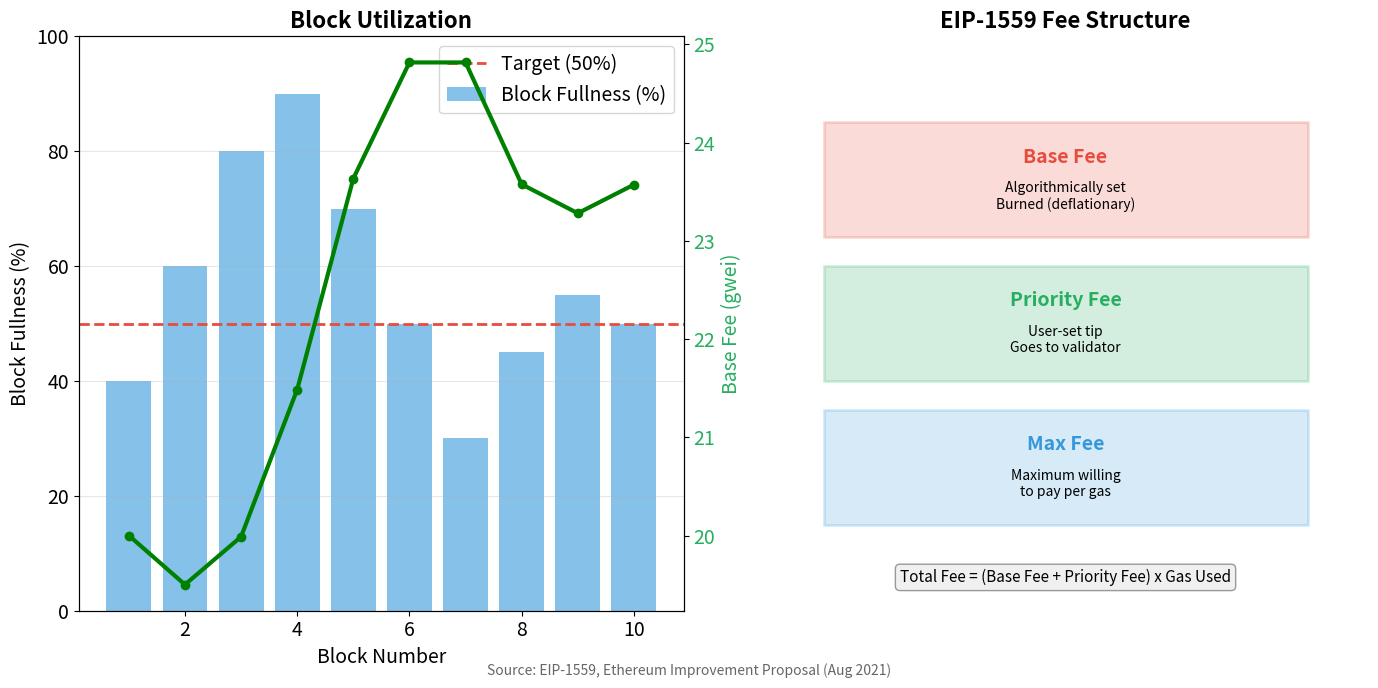

Python code for this plot: (Note: this script raises an exception after producing the figure.)
"""
Base Fee Adjustment (EIP-1559)
Shows how Ethereum's base fee adjusts dynamically

Output: base_fee_adjustment.pdf
Module: module_02_blockchain
Lesson: 19 - Ethereum Smart Contracts
"""

from pathlib import Path
import matplotlib.pyplot as plt
import numpy as np

CHART_METADATA = {
    'title': 'Base Fee Adjustment',
    'module': 'module_02_blockchain',
    'lesson': 19,
    'url': 'https://github.com/Digital-AI-Finance/digital-finance/tree/main/module_02_blockchain/figures/base_fee_adjustment'
}

plt.rcParams.update({'font.size': 14, 'axes.labelsize': 14})

def create_chart():
    fig, (ax1, ax2) = plt.subplots(1, 2, figsize=(14, 7))

    # Left: Base fee adjustment mechanism
    blocks = np.arange(1, 11)
    # Simulate base fee changes based on block fullness
    fullness = [40, 60, 80, 90, 70, 50, 30, 45, 55, 50]  # % of target
    base_fee = [20]
    for f in fullness[:-1]:
        change = (f - 50) / 50 * 0.125  # Max 12.5% change
        base_fee.append(base_fee[-1] * (1 + change))

    ax1.bar(blocks, fullness, color='#3498DB', alpha=0.6, label='Block Fullness (%)')
    ax1.axhline(y=50, color='#E74C3C', linestyle='--', linewidth=2, label='Target (50%)')
    ax1.set_xlabel('Block Number', fontsize=14)
    ax1.set_ylabel('Block Fullness (%)', fontsize=14)
    ax1.set_title('Block Utilization', fontsize=16, fontweight='bold')
    ax1.legend(loc='upper right')
    ax1.set_ylim(0, 100)
    ax1.grid(axis='y', alpha=0.3)

    ax1_twin = ax1.twinx()
    ax1_twin.plot(blocks, base_fee, 'g-', linewidth=3, marker='o', label='Base Fee (gwei)')
    ax1_twin.set_ylabel('Base Fee (gwei)', color='#27AE60', fontsize=14)
    ax1_twin.tick_params(axis='y', labelcolor='#27AE60')

    # Right: Fee structure
    ax2.set_xlim(0, 10)
    ax2.set_ylim(0, 10)
    ax2.axis('off')
    ax2.set_title('EIP-1559 Fee Structure', fontsize=16, fontweight='bold')

    # Components
    components = [
        ('Base Fee', 'Algorithmically set\nBurned (deflationary)', '#E74C3C', 7.5),
        ('Priority Fee', 'User-set tip\nGoes to validator', '#27AE60', 5),
        ('Max Fee', 'Maximum willing\nto pay per gas', '#3498DB', 2.5),
    ]

    for name, desc, color, y in components:
        box = plt.Rectangle((1, y-1), 8, 2, facecolor=color, alpha=0.2, edgecolor=color, lw=2)
        ax2.add_patch(box)
        ax2.text(5, y+0.3, name, ha='center', fontsize=14, fontweight='bold', color=color)
        ax2.text(5, y-0.5, desc, ha='center', fontsize=10)

    # Formula
    ax2.text(5, 0.5, 'Total Fee = (Base Fee + Priority Fee) x Gas Used', ha='center', fontsize=11,
            bbox=dict(boxstyle='round', facecolor='#F0F0F0', edgecolor='#999'))

    fig.text(0.5, 0.02, 'Source: EIP-1559, Ethereum Improvement Proposal (Aug 2021)', fontsize=10, ha='center', style='italic', color='#666666')
    plt.tight_layout()

    output_path = Path(__file__).parent / 'base_fee_adjustment.pdf'
    plt.savefig(output_path, format='pdf', dpi=300, bbox_inches='tight')
    plt.close()
    print(f"Chart saved to: {output_path}")
    return output_path

if __name__ == '__main__':
    create_chart()
